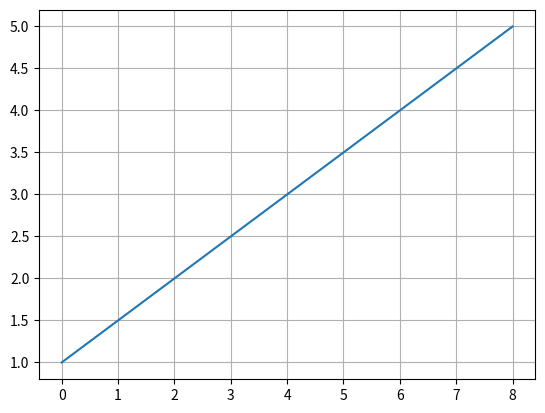

Here is the Python script that generated this plot:
import matplotlib.pyplot as plt
x=[0,8]
y=[1,5]
plt.plot(x,y)
plt.grid()
plt.show()